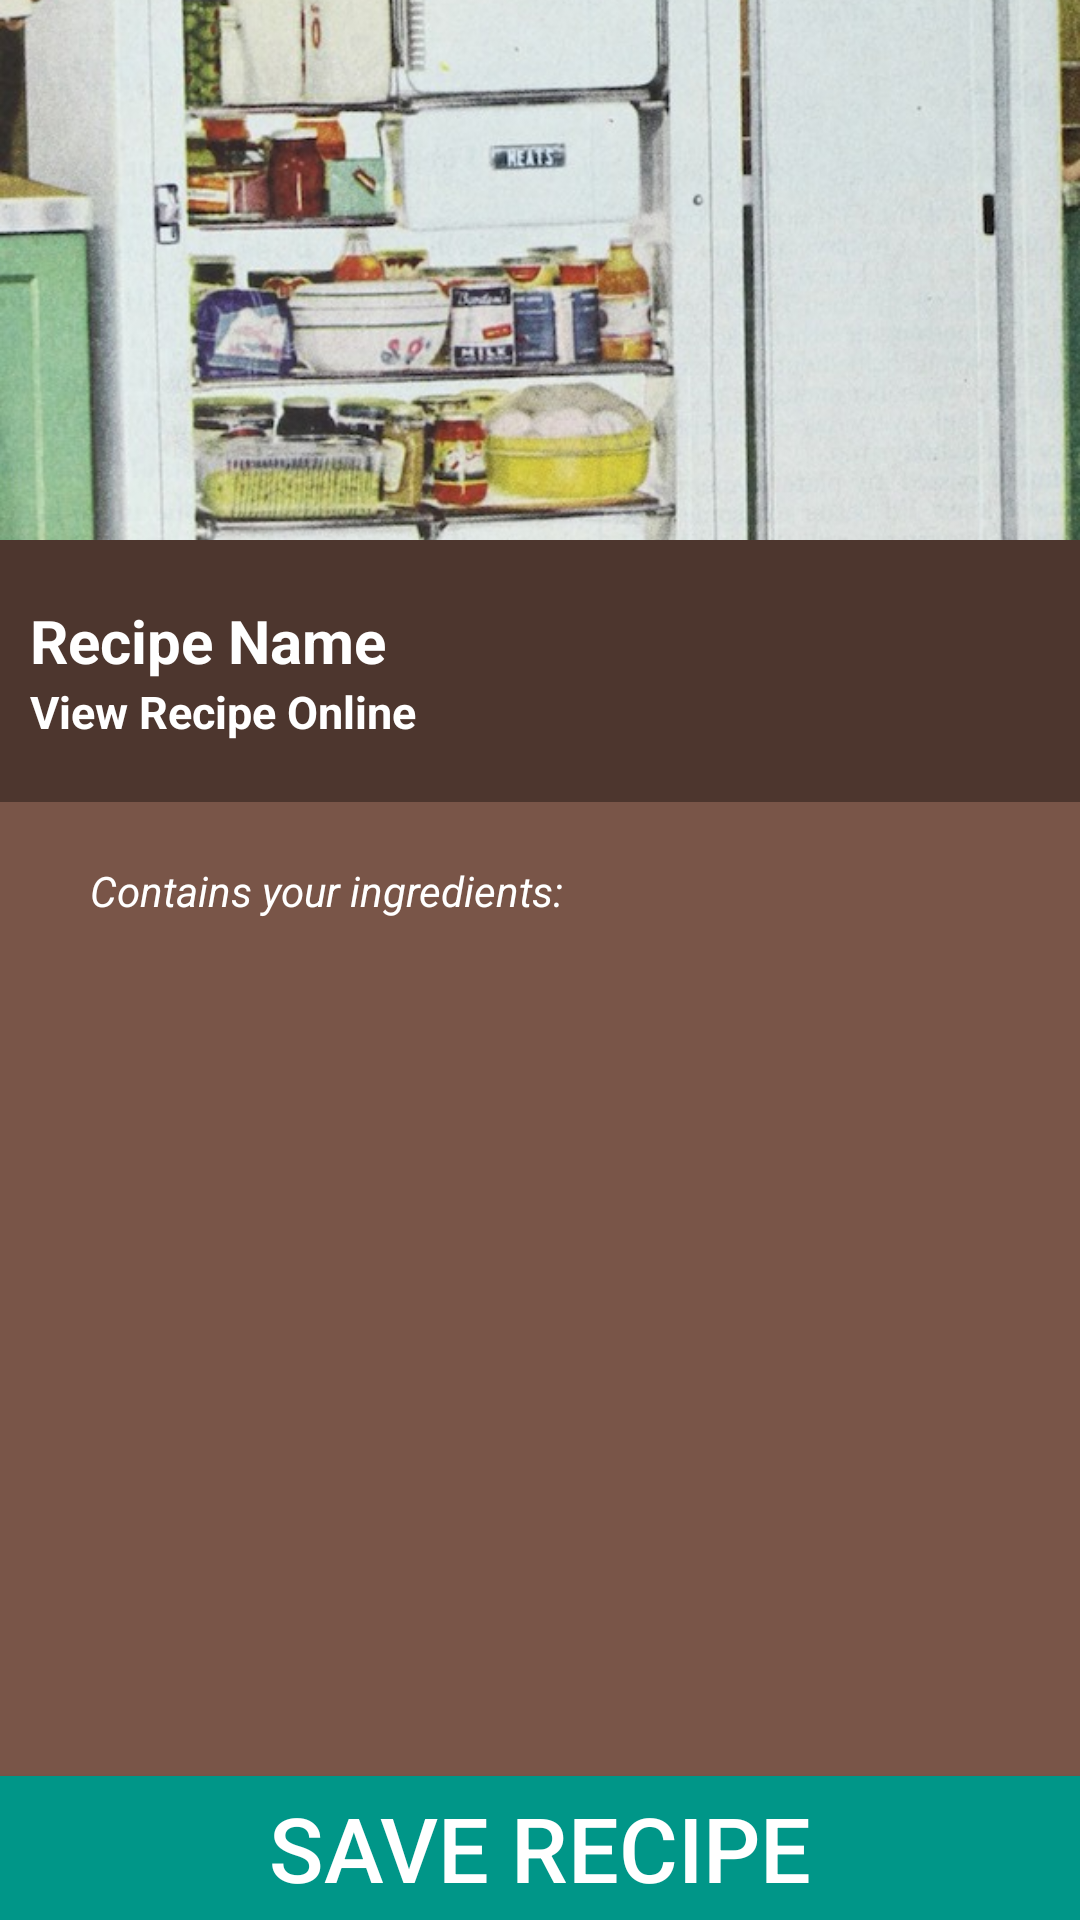

Produce the Android XML layout that renders to this screen, including the resource entries it uses.
<!-- AndroidManifest.xml: application theme AppTheme -->
<!-- res/layout/fragment_recipe_detail.xml -->
<FrameLayout xmlns:android="http://schemas.android.com/apk/res/android"
    xmlns:tools="http://schemas.android.com/tools"
    android:layout_width="match_parent"
    android:layout_height="match_parent"
    tools:context="com.epicodus.whatsinthefridge_android.ui.RecipeDetailFragment">

    <LinearLayout
        android:orientation="vertical"
        android:layout_width="match_parent"
        android:layout_height="match_parent"
        android:background="@color/colorPrimary">

        <ImageView
            android:layout_width="match_parent"
            android:layout_height="180dp"
            android:id="@+id/recipeImageView"
            android:src="@drawable/fridge"
            android:scaleType="centerCrop" />

        <RelativeLayout
            android:layout_width="match_parent"
            android:layout_height="wrap_content"
            android:background="@color/colorPrimaryDark"
            android:paddingTop="20dp"
            android:paddingLeft="10dp"
            android:paddingRight="10dp"
            android:paddingBottom="20dp">

            <TextView
                android:id="@+id/recipeTitleTextView"
                android:layout_width="wrap_content"
                android:layout_height="wrap_content"
                android:text="Recipe Name"
                android:layout_alignParentLeft="true"
                android:layout_alignParentStart="true"
                android:textSize="20sp"
                android:textColor="@color/colorTextIcons"
                android:textStyle="bold" />

            <TextView
                android:id="@+id/websiteTextView"
                android:layout_width="wrap_content"
                android:layout_height="wrap_content"
                android:drawableLeft="@drawable/ic_exit_to_app_white_24dp"
                android:drawablePadding="4dp"
                android:gravity="center"
                android:text="@string/online_view"
                android:textColor="@color/colorTextIcons"
                android:textSize="15sp"
                android:textStyle="bold"
                android:layout_below="@+id/recipeTitleTextView"
                android:layout_alignParentLeft="true"
                android:layout_alignParentStart="true" />

        </RelativeLayout>

        <RelativeLayout
            android:layout_width="match_parent"
            android:layout_height="match_parent">

            <LinearLayout
                android:orientation="vertical"
                android:layout_width="match_parent"
                android:layout_height="wrap_content"
                android:layout_alignParentTop="true"
                android:layout_alignParentLeft="true"
                android:layout_alignParentStart="true"
                android:layout_above="@+id/saveRecipeButton"
                android:paddingLeft="30dp"
                android:paddingTop="20dp"
                android:paddingRight="30dp">

                <TextView
                    android:id="@+id/ingredientListTextView"
                    android:layout_width="match_parent"
                    android:layout_height="wrap_content"
                    android:text="@string/ingredient_list_text_view"
                    android:textColor="@color/colorTextIcons"
                    android:textStyle="italic" />

            </LinearLayout>

            <Button
                android:id="@+id/saveRecipeButton"
                android:layout_width="match_parent"
                android:layout_height="wrap_content"
                android:text="@string/save_button"
                android:layout_alignParentBottom="true"
                android:background="@color/colorAccent"
                android:textColor="@color/colorTextIcons"
                android:textSize="30sp" />
        </RelativeLayout>
    </LinearLayout>
</FrameLayout>
<!-- resources referenced by this layout -->
<resources>
  <color name="colorAccent">#009688</color>
  <color name="colorPrimary">#795548</color>
  <color name="colorPrimaryDark">#4D362E</color>
  <color name="colorTextIcons">#FFFFFF</color>
  <!-- drawable fridge: jpg bitmap (drawable, 190448 bytes) -->
  <string name="ingredient_list_text_view">Contains your ingredients: </string>
  <string name="online_view">View Recipe Online</string>
  <string name="save_button">Save Recipe</string>
  <style name="AppTheme" parent="Theme.AppCompat.Light.DarkActionBar">
          <item name="colorPrimary">@color/colorPrimaryLight</item>
          <item name="colorPrimaryDark">@color/colorPrimaryDark</item>
          <item name="colorAccent">@color/colorAccent</item>
      </style>
  <color name="colorPrimaryLight">#FF9800</color>
</resources>
